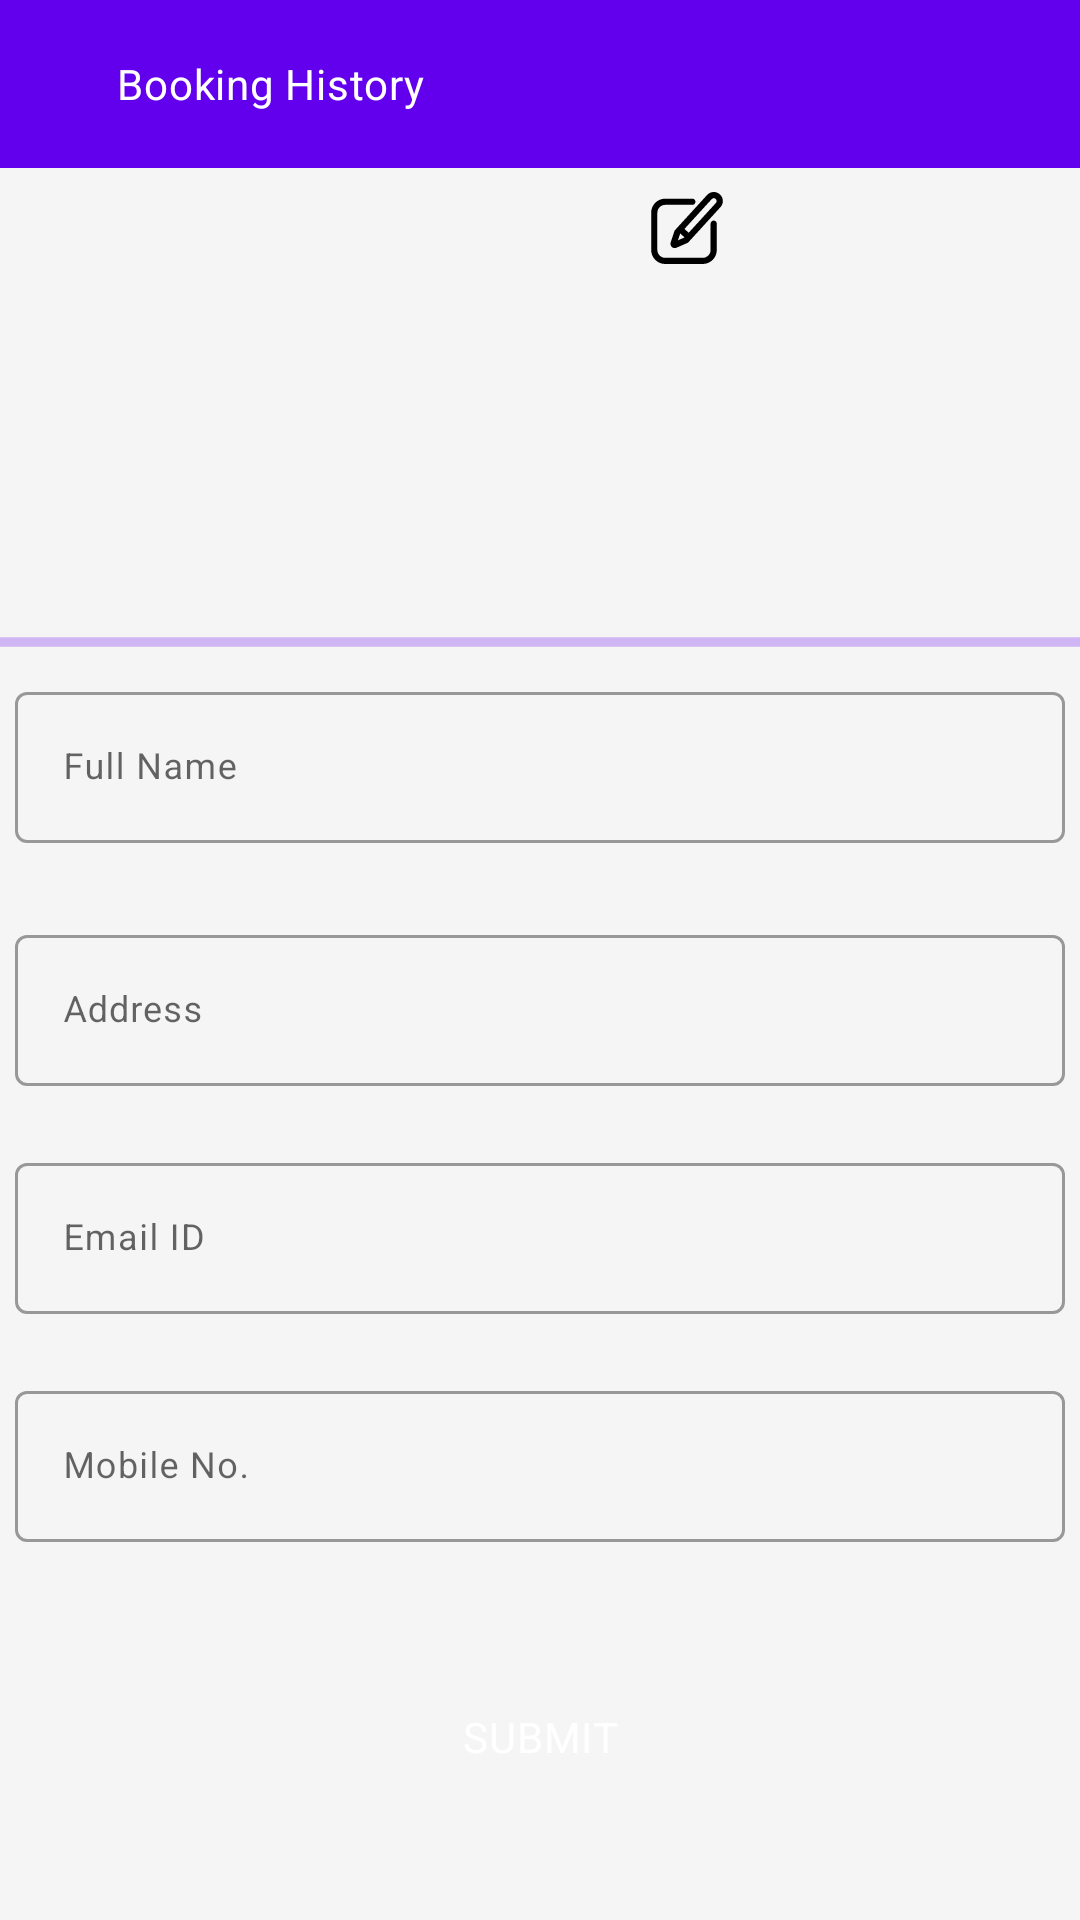

Layout XML and referenced resources for this Android screen:
<!-- AndroidManifest.xml: application theme Theme.DineAtMyTime -->
<!-- res/layout/activity_profile.xml -->
<?xml version="1.0" encoding="utf-8"?>
<androidx.core.widget.NestedScrollView xmlns:android="http://schemas.android.com/apk/res/android"
    xmlns:app="http://schemas.android.com/apk/res-auto"
    xmlns:tools="http://schemas.android.com/tools"
    android:layout_width="match_parent"
    android:layout_height="match_parent"
    tools:context=".ui.profile.ProfileActivity">


    <RelativeLayout
        android:layout_width="match_parent"
        android:layout_height="match_parent">


        <LinearLayout
            android:layout_width="match_parent"
            android:layout_height="match_parent"
            android:orientation="vertical">

            <include
                android:id="@+id/included_toolbar"
                layout="@layout/custom_toolbar" />



            <androidx.constraintlayout.widget.ConstraintLayout
                android:layout_width="match_parent"
                android:layout_height="150dp">


                <androidx.appcompat.widget.AppCompatImageView
                    android:id="@+id/profile_image"
                    android:layout_width="110dp"
                    android:layout_height="110dp"
                    android:padding="10dp"
                    android:scaleType="fitXY"
                    android:transitionName="image_small"
                    app:layout_constraintBottom_toBottomOf="parent"
                    app:layout_constraintEnd_toEndOf="parent"
                    app:layout_constraintHorizontal_bias="0.5"
                    app:layout_constraintStart_toStartOf="parent"
                    app:layout_constraintTop_toTopOf="parent"
                    app:srcCompat="@drawable/ic_profile" />


                <androidx.appcompat.widget.AppCompatImageView
                    android:id="@+id/img_edit"
                    android:layout_width="wrap_content"
                    android:layout_height="wrap_content"
                    android:layout_marginStart="92dp"
                    android:visibility="visible"
                    app:layout_constraintBottom_toTopOf="@+id/profile_image"
                    app:layout_constraintStart_toStartOf="@+id/profile_image"
                    app:layout_constraintTop_toTopOf="@+id/profile_image"
                    app:layout_constraintVertical_bias="0.0"
                    app:srcCompat="@drawable/ic_edit" />

            </androidx.constraintlayout.widget.ConstraintLayout>


            

            <ProgressBar
                android:id="@+id/loading_spinner"
                style="@style/Widget.AppCompat.ProgressBar.Horizontal"
                android:layout_width="match_parent"
                android:layout_height="match_parent"
                android:layout_gravity="bottom"
                android:layout_marginBottom="-2dp"
                android:indeterminate="true"
                android:indeterminateTint="@color/colorPrimary"
                android:scaleY="1"
                android:visibility="visible" />


            <com.google.android.material.textfield.TextInputLayout
                android:id="@+id/edt_fullName"
                style="@style/Widget.MaterialComponents.TextInputLayout.OutlinedBox"
                android:layout_width="match_parent"
                android:layout_height="wrap_content"
                android:layout_marginStart="5dp"
                android:layout_marginTop="5dp"
                android:layout_marginEnd="5dp"
                android:enabled="true"
                android:hint="Full Name"
                app:errorEnabled="true"
                app:errorTextColor="@color/design_default_color_error">

                <com.google.android.material.textfield.TextInputEditText

                    android:layout_width="match_parent"
                    android:layout_height="wrap_content"
                    android:inputType="text"
                    android:textAppearance="@style/TextAppearance.MaterialComponents.Caption" />

            </com.google.android.material.textfield.TextInputLayout>


            <com.google.android.material.textfield.TextInputLayout
                android:id="@+id/edt_address"
                style="@style/Widget.MaterialComponents.TextInputLayout.OutlinedBox"
                android:layout_width="match_parent"
                android:layout_height="wrap_content"
                android:layout_marginStart="5dp"
                android:layout_marginTop="5dp"
                android:layout_marginEnd="5dp"
                android:enabled="true"
                android:hint="Address"
                app:errorEnabled="true"
                app:errorTextColor="@color/design_default_color_error">

                <com.google.android.material.textfield.TextInputEditText

                    android:layout_width="match_parent"
                    android:layout_height="wrap_content"
                    android:inputType="text"
                    android:textAppearance="@style/TextAppearance.MaterialComponents.Caption" />

            </com.google.android.material.textfield.TextInputLayout>

            <com.google.android.material.textfield.TextInputLayout
                android:id="@+id/edt_email"
                style="@style/Widget.MaterialComponents.TextInputLayout.OutlinedBox"
                android:layout_width="match_parent"
                android:layout_height="wrap_content"
                android:layout_marginStart="5dp"
                android:layout_marginEnd="5dp"
                android:hint="Email ID"
                app:errorEnabled="true"
                app:errorTextColor="@color/design_default_color_error">

                <com.google.android.material.textfield.TextInputEditText
                    android:layout_width="match_parent"
                    android:layout_height="wrap_content"
                    android:clickable="false"
                    android:cursorVisible="false"
                    android:focusable="false"
                    android:inputType="none"
                    android:textAppearance="@style/TextAppearance.MaterialComponents.Caption" />

            </com.google.android.material.textfield.TextInputLayout>

            <com.google.android.material.textfield.TextInputLayout
                android:id="@+id/edt_mobile_no"
                style="@style/Widget.MaterialComponents.TextInputLayout.OutlinedBox"
                android:layout_width="match_parent"
                android:layout_height="wrap_content"
                android:layout_marginStart="5dp"
                android:layout_marginEnd="5dp"
                android:hint="Mobile No."
                app:errorEnabled="true"
                app:errorTextColor="@color/design_default_color_error">

                <com.google.android.material.textfield.TextInputEditText
                    android:layout_width="match_parent"
                    android:layout_height="wrap_content"
                    android:clickable="false"
                    android:cursorVisible="false"
                    android:focusable="false"
                    android:inputType="none"
                    android:maxLength="10"
                    android:textAppearance="@style/TextAppearance.MaterialComponents.Caption" />

            </com.google.android.material.textfield.TextInputLayout>


            <Button
                android:id="@+id/btnSubmit"
                style="@style/Widget.MaterialComponents.Button.UnelevatedButton"
                android:layout_width="match_parent"
                android:layout_height="wrap_content"
                android:layout_marginStart="10dp"
                android:layout_marginTop="20dp"
                android:layout_marginEnd="10dp"
                android:padding="15dp"
                android:text="Submit"
                android:textAllCaps="true"
                android:textAppearance="@style/TextAppearance.MaterialComponents.Body2" />


        </LinearLayout>


    </RelativeLayout>

</androidx.core.widget.NestedScrollView>
<!-- res/layout/custom_toolbar.xml (included above) -->
<?xml version="1.0" encoding="utf-8"?>
<androidx.appcompat.widget.Toolbar xmlns:android="http://schemas.android.com/apk/res/android"
    xmlns:app="http://schemas.android.com/apk/res-auto"
    android:id="@+id/toolbar"
    style="@style/Widget.MaterialComponents.Toolbar.Surface"
    android:layout_width="match_parent"
    android:layout_height="wrap_content"
    android:background="@color/colorPrimaryVariant"
    app:titleTextAppearance="@style/TextAppearance.MaterialComponents.Subtitle1"
    app:titleTextColor="@color/colorWhite">

    <RelativeLayout
        android:layout_width="match_parent"
        android:layout_height="match_parent">


        <androidx.appcompat.widget.AppCompatImageView
            android:id="@+id/backBtn"
            android:layout_width="wrap_content"
            android:layout_height="wrap_content"
            android:layout_alignParentStart="true"
            android:layout_centerVertical="true"
            android:layout_marginEnd="8dp"
            app:srcCompat="@drawable/ic_back" />

        <TextView
            android:id="@+id/title"
            android:layout_width="wrap_content"
            android:layout_height="wrap_content"
            android:layout_centerVertical="true"
            android:layout_marginTop="8dp"
            android:layout_toEndOf="@id/backBtn"
            android:ellipsize="end"
            android:maxLines="1"
            android:paddingStart="15dp"
            android:paddingEnd="15dp"
            android:text="Booking History"
            android:textAppearance="@style/TextAppearance.MaterialComponents.Body2"
            android:textColor="@color/colorWhite" />


    </RelativeLayout>


</androidx.appcompat.widget.Toolbar>
<!-- resources referenced by this layout -->
<resources>
  <color name="colorPrimary">#FF6200EE</color>
  <color name="colorPrimaryVariant">#FF6200EE</color>
  <color name="colorWhite">#FFFFFF</color>
  <!-- drawable ic_edit (drawable) -->
  <vector xmlns:android="http://schemas.android.com/apk/res/android"
      android:width="24dp"
      android:height="24dp"
      android:viewportWidth="348.882"
      android:viewportHeight="348.882">
      <path
          android:fillColor="@color/black"
          android:pathData="M333.988,11.758l-0.42,-0.383C325.538,4.04 315.129,0 304.258,0c-12.187,0 -23.888,5.159 -32.104,14.153L116.803,184.231c-1.416,1.55 -2.49,3.379 -3.154,5.37l-18.267,54.762c-2.112,6.331 -1.052,13.333 2.835,18.729c3.918,5.438 10.23,8.685 16.886,8.685c0,0 0.001,0 0.001,0c2.879,0 5.693,-0.592 8.362,-1.76l52.89,-23.138c1.923,-0.841 3.648,-2.076 5.063,-3.626L336.771,73.176C352.937,55.479 351.69,27.929 333.988,11.758zM130.381,234.247l10.719,-32.134l0.904,-0.99l20.316,18.556l-0.904,0.99L130.381,234.247zM314.621,52.943L182.553,197.53l-20.316,-18.556L294.305,34.386c2.583,-2.828 6.118,-4.386 9.954,-4.386c3.365,0 6.588,1.252 9.082,3.53l0.419,0.383C319.244,38.922 319.63,47.459 314.621,52.943z" />
      <path
          android:fillColor="@color/black"
          android:pathData="M303.85,138.388c-8.284,0 -15,6.716 -15,15v127.347c0,21.034 -17.113,38.147 -38.147,38.147H68.904c-21.035,0 -38.147,-17.113 -38.147,-38.147V100.413c0,-21.034 17.113,-38.147 38.147,-38.147h131.587c8.284,0 15,-6.716 15,-15s-6.716,-15 -15,-15H68.904c-37.577,0 -68.147,30.571 -68.147,68.147v180.321c0,37.576 30.571,68.147 68.147,68.147h181.798c37.576,0 68.147,-30.571 68.147,-68.147V153.388C318.85,145.104 312.134,138.388 303.85,138.388z" />
  </vector>
  <color name="black">#FF000000</color>
  <color name="colorPrimaryDark">#FF3700B3</color>
  <color name="colorAccent">#03DAC6</color>
  <color name="colorBlack">#000000</color>
  <color name="colorRed">#B00020</color>
  <color name="windowBackgroundColor">#F5F5F5</color>
</resources>
